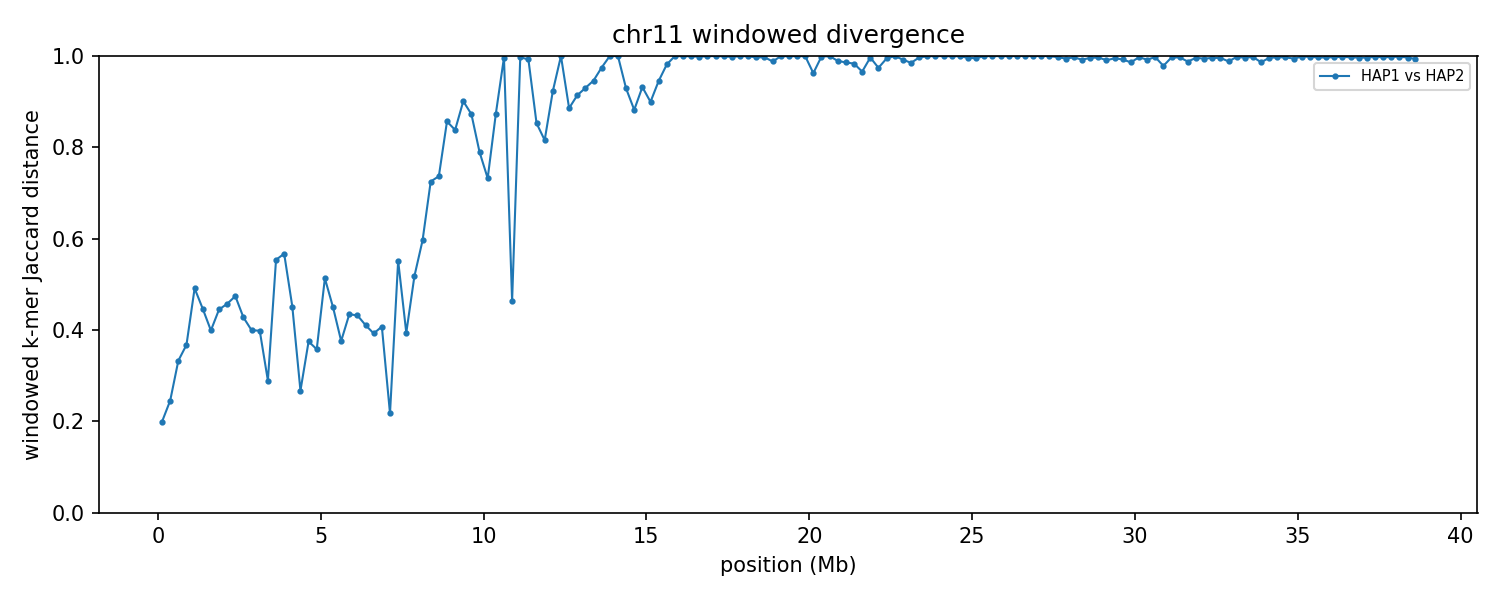

Source data for this figure (header and first rows):
group	win_start	win_end	unit_a	unit_b	hap_a	hap_b	chrom_a	chrom_b	kmers_a	kmers_b	shared	union	jaccard_distance
chr11	1	250000	HAP1_chr11	HAP2_chr11	HAP1	HAP2	11	11	217826	222614	195854	244586	0.1992
chr11	250001	500000	HAP1_chr11	HAP2_chr11	HAP1	HAP2	11	11	243923	244542	210096	278369	0.2453
chr11	500001	750000	HAP1_chr11	HAP2_chr11	HAP1	HAP2	11	11	246161	247196	197445	295912	0.3328
chr11	750001	1000000	HAP1_chr11	HAP2_chr11	HAP1	HAP2	11	11	214771	241164	176670	279265	0.3674
chr11	1000001	1250000	HAP1_chr11	HAP2_chr11	HAP1	HAP2	11	11	240233	243482	163130	320585	0.4911
chr11	1250001	1500000	HAP1_chr11	HAP2_chr11	HAP1	HAP2	11	11	244540	233388	170319	307609	0.4463
chr11	1500001	1750000	HAP1_chr11	HAP2_chr11	HAP1	HAP2	11	11	220454	234836	170930	284360	0.3989
chr11	1750001	2000000	HAP1_chr11	HAP2_chr11	HAP1	HAP2	11	11	238226	239328	170480	307074	0.4448
chr11	2000001	2250000	HAP1_chr11	HAP2_chr11	HAP1	HAP2	11	11	245473	245921	172877	318517	0.4572
chr11	2250001	2500000	HAP1_chr11	HAP2_chr11	HAP1	HAP2	11	11	233760	236324	162031	308053	0.474
chr11	2500001	2750000	HAP1_chr11	HAP2_chr11	HAP1	HAP2	11	11	224810	230876	165932	289754	0.4273
chr11	2750001	3000000	HAP1_chr11	HAP2_chr11	HAP1	HAP2	11	11	198899	177328	141191	235036	0.3993
chr11	3000001	3250000	HAP1_chr11	HAP2_chr11	HAP1	HAP2	11	11	233639	232424	175069	290994	0.3984
chr11	3250001	3500000	HAP1_chr11	HAP2_chr11	HAP1	HAP2	11	11	243383	241717	201572	283528	0.2891
chr11	3500001	3750000	HAP1_chr11	HAP2_chr11	HAP1	HAP2	11	11	237958	242675	148330	332303	0.5536
chr11	3750001	4000000	HAP1_chr11	HAP2_chr11	HAP1	HAP2	11	11	243219	221457	140411	324265	0.567
chr11	4000001	4250000	HAP1_chr11	HAP2_chr11	HAP1	HAP2	11	11	222481	223365	157956	287890	0.4513
chr11	4250001	4500000	HAP1_chr11	HAP2_chr11	HAP1	HAP2	11	11	245295	242342	206255	281382	0.267
chr11	4500001	4750000	HAP1_chr11	HAP2_chr11	HAP1	HAP2	11	11	244281	240520	186506	298295	0.3748
chr11	4750001	5000000	HAP1_chr11	HAP2_chr11	HAP1	HAP2	11	11	246053	245965	192430	299588	0.3577
chr11	5000001	5250000	HAP1_chr11	HAP2_chr11	HAP1	HAP2	11	11	236939	233632	154094	316477	0.5131
chr11	5250001	5500000	HAP1_chr11	HAP2_chr11	HAP1	HAP2	11	11	240245	243192	171572	311865	0.4499
chr11	5500001	5750000	HAP1_chr11	HAP2_chr11	HAP1	HAP2	11	11	243547	242632	186850	299329	0.3758
chr11	5750001	6000000	HAP1_chr11	HAP2_chr11	HAP1	HAP2	11	11	245096	234215	173160	306151	0.4344
chr11	6000001	6250000	HAP1_chr11	HAP2_chr11	HAP1	HAP2	11	11	240365	240031	174060	306336	0.4318
chr11	6250001	6500000	HAP1_chr11	HAP2_chr11	HAP1	HAP2	11	11	244357	244151	181171	307337	0.4105
chr11	6500001	6750000	HAP1_chr11	HAP2_chr11	HAP1	HAP2	11	11	243036	242063	183359	301740	0.3923
chr11	6750001	7000000	HAP1_chr11	HAP2_chr11	HAP1	HAP2	11	11	243134	243375	181041	305468	0.4073
chr11	7000001	7250000	HAP1_chr11	HAP2_chr11	HAP1	HAP2	11	11	246314	242210	214529	273995	0.217
chr11	7250001	7500000	HAP1_chr11	HAP2_chr11	HAP1	HAP2	11	11	240388	235129	147187	328330	0.5517
chr11	7500001	7750000	HAP1_chr11	HAP2_chr11	HAP1	HAP2	11	11	238019	242187	181223	298983	0.3939
chr11	7750001	8000000	HAP1_chr11	HAP2_chr11	HAP1	HAP2	11	11	243806	244178	158731	329253	0.5179
chr11	8000001	8250000	HAP1_chr11	HAP2_chr11	HAP1	HAP2	11	11	191754	182808	107746	266816	0.5962
chr11	8250001	8500000	HAP1_chr11	HAP2_chr11	HAP1	HAP2	11	11	186553	239606	91896	334263	0.7251
chr11	8500001	8750000	HAP1_chr11	HAP2_chr11	HAP1	HAP2	11	11	236491	237361	98770	375082	0.7367
chr11	8750001	9000000	HAP1_chr11	HAP2_chr11	HAP1	HAP2	11	11	238382	238325	59782	416925	0.8566
chr11	9000001	9250000	HAP1_chr11	HAP2_chr11	HAP1	HAP2	11	11	227495	185661	57594	355562	0.838
chr11	9250001	9500000	HAP1_chr11	HAP2_chr11	HAP1	HAP2	11	11	178583	231751	36975	373359	0.901
chr11	9500001	9750000	HAP1_chr11	HAP2_chr11	HAP1	HAP2	11	11	228221	214523	50058	392686	0.8725
chr11	9750001	10000000	HAP1_chr11	HAP2_chr11	HAP1	HAP2	11	11	213207	205778	72857	346128	0.7895
chr11	10000001	10250000	HAP1_chr11	HAP2_chr11	HAP1	HAP2	11	11	152747	120537	57712	215572	0.7323
chr11	10250001	10500000	HAP1_chr11	HAP2_chr11	HAP1	HAP2	11	11	216906	169102	43395	342613	0.8733
chr11	10500001	10750000	HAP1_chr11	HAP2_chr11	HAP1	HAP2	11	11	144452	244110	1324	387238	0.9966
chr11	10750001	11000000	HAP1_chr11	HAP2_chr11	HAP1	HAP2	11	11	54422	63224	41077	76569	0.4635
chr11	11000001	11250000	HAP1_chr11	HAP2_chr11	HAP1	HAP2	11	11	238850	117846	1077	355619	0.997
chr11	11250001	11500000	HAP1_chr11	HAP2_chr11	HAP1	HAP2	11	11	184393	233831	3025	415199	0.9927
chr11	11500001	11750000	HAP1_chr11	HAP2_chr11	HAP1	HAP2	11	11	161262	31681	24750	168193	0.8528
chr11	11750001	12000000	HAP1_chr11	HAP2_chr11	HAP1	HAP2	11	11	6202	6013	1901	10314	0.8157
chr11	12000001	12250000	HAP1_chr11	HAP2_chr11	HAP1	HAP2	11	11	7429	36274	3126	40577	0.923
chr11	12250001	12500000	HAP1_chr11	HAP2_chr11	HAP1	HAP2	11	11	17130	42925	6	60049	0.9999
chr11	12500001	12750000	HAP1_chr11	HAP2_chr11	HAP1	HAP2	11	11	76687	30504	10989	96202	0.8858
chr11	12750001	13000000	HAP1_chr11	HAP2_chr11	HAP1	HAP2	11	11	23852	31209	4367	50694	0.9139
chr11	13000001	13250000	HAP1_chr11	HAP2_chr11	HAP1	HAP2	11	11	35554	39422	4899	70077	0.9301
chr11	13250001	13500000	HAP1_chr11	HAP2_chr11	HAP1	HAP2	11	11	41822	10875	2694	50003	0.9461
chr11	13500001	13750000	HAP1_chr11	HAP2_chr11	HAP1	HAP2	11	11	30343	27328	1420	56251	0.9748
chr11	13750001	14000000	HAP1_chr11	HAP2_chr11	HAP1	HAP2	11	11	28721	28778	1	57498	1
chr11	14000001	14250000	HAP1_chr11	HAP2_chr11	HAP1	HAP2	11	11	20483	45155	6	65632	0.9999
chr11	14250001	14500000	HAP1_chr11	HAP2_chr11	HAP1	HAP2	11	11	22170	34942	3790	53322	0.9289
chr11	14500001	14750000	HAP1_chr11	HAP2_chr11	HAP1	HAP2	11	11	26296	29602	5897	50001	0.8821
chr11	14750001	15000000	HAP1_chr11	HAP2_chr11	HAP1	HAP2	11	11	52114	31648	5343	78419	0.9319
... 95 more rows
